The GitHub repository ajintalan16/Service-learning-model contains a labelled image folder "Service-learning-model" with 3 categories: akapulko, lagundi, sambong. Examples follow, each with its label.

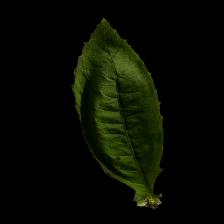
Label: sambong

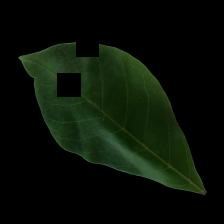
Label: lagundi

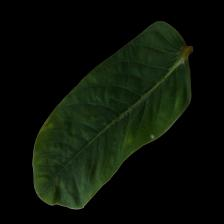
Label: akapulko

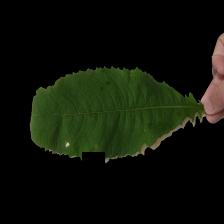
Label: sambong

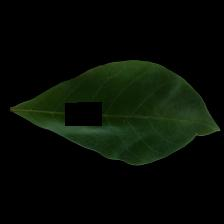
Label: lagundi

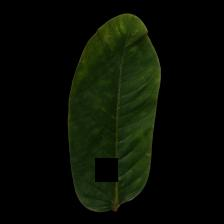
Label: akapulko
